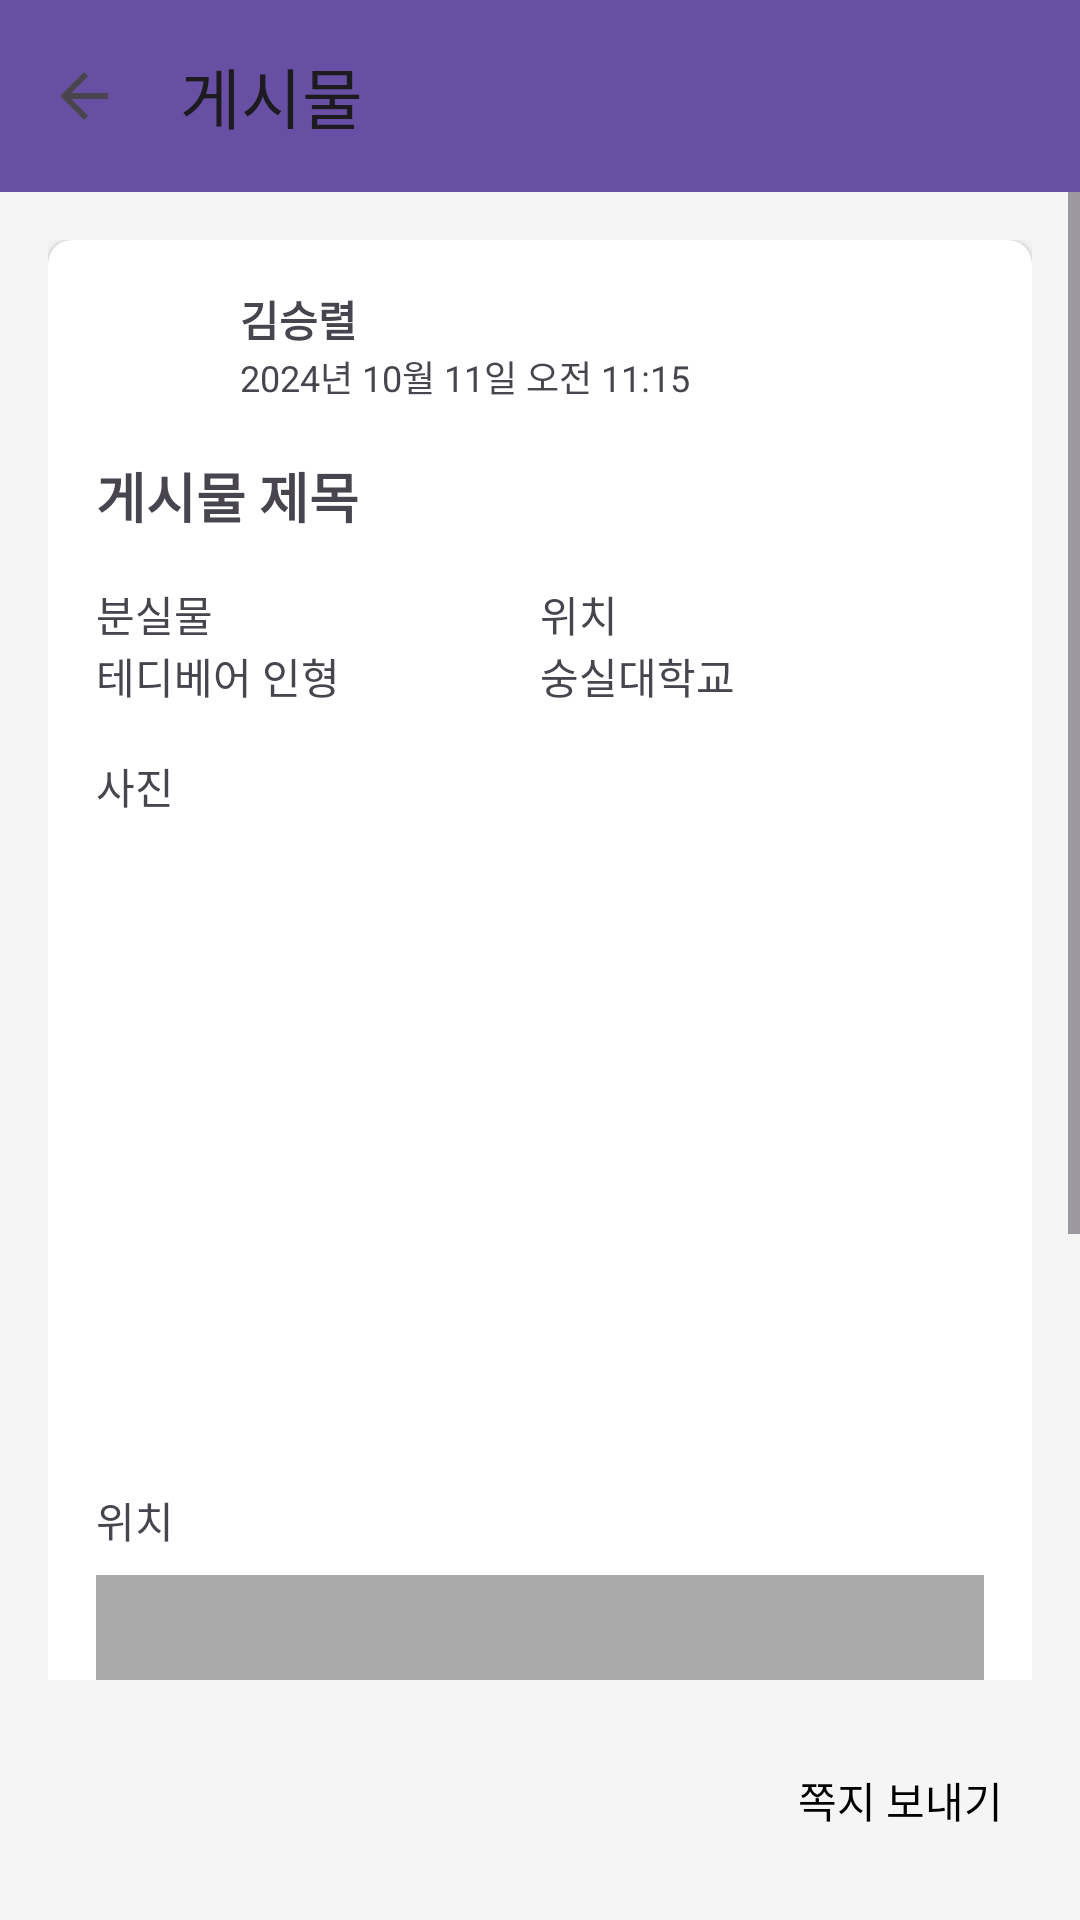

Reconstruct the res/layout file that produces this screen, plus the resources it refers to.
<!-- AndroidManifest.xml: application theme Theme.Lostfind -->
<!-- res/layout/post_found.xml -->
<?xml version="1.0" encoding="utf-8"?>
<RelativeLayout xmlns:android="http://schemas.android.com/apk/res/android"
    xmlns:app="http://schemas.android.com/apk/res-auto"
    xmlns:tools="http://schemas.android.com/tools"
    android:layout_width="match_parent"
    android:layout_height="match_parent"
    android:background="#F5F5F5"
    tools:context=".MainActivity">

    <androidx.appcompat.widget.Toolbar
        android:id="@+id/toolbar_post_detail"
        android:layout_width="match_parent"
        android:layout_height="?attr/actionBarSize"
        android:background="?attr/colorPrimary"
        app:navigationIcon="?attr/homeAsUpIndicator"
        app:title="게시물" />

    <ScrollView
        android:layout_width="match_parent"
        android:layout_height="match_parent"
        android:layout_above="@+id/bottom_bar"
        android:layout_below="@id/toolbar_post_detail">

        <LinearLayout
            android:layout_width="match_parent"
            android:layout_height="wrap_content"
            android:orientation="vertical"
            android:padding="16dp">

            <androidx.cardview.widget.CardView
                android:layout_width="match_parent"
                android:layout_height="wrap_content"
                app:cardCornerRadius="8dp">

                <LinearLayout
                    android:layout_width="match_parent"
                    android:layout_height="wrap_content"
                    android:orientation="vertical"
                    android:padding="16dp">

                    <RelativeLayout
                        android:layout_width="match_parent"
                        android:layout_height="wrap_content">

                        <ImageView
                            android:id="@+id/profile_image"
                            android:layout_width="40dp"
                            android:layout_height="40dp"
                            android:background="@drawable/bg_circle"
                            android:padding="8dp"/>

                        <TextView
                            android:id="@+id/user_name"
                            android:layout_width="wrap_content"
                            android:layout_height="wrap_content"
                            android:layout_marginStart="8dp"
                            android:layout_toEndOf="@id/profile_image"
                            android:text="김승렬"
                            android:textStyle="bold" />

                        <TextView
                            android:id="@+id/post_timestamp"
                            android:layout_width="wrap_content"
                            android:layout_height="wrap_content"
                            android:layout_below="@id/user_name"
                            android:layout_marginStart="8dp"
                            android:layout_toEndOf="@id/profile_image"
                            android:text="2024년 10월 11일 오전 11:15"
                            android:textSize="12sp" />
                    </RelativeLayout>

                    <TextView
                        android:id="@+id/post_title_detail"
                        android:layout_width="wrap_content"
                        android:layout_height="wrap_content"
                        android:layout_marginTop="16dp"
                        android:text="게시물 제목"
                        android:textSize="18sp"
                        android:textStyle="bold" />

                    <LinearLayout
                        android:layout_width="match_parent"
                        android:layout_height="wrap_content"
                        android:layout_marginTop="16dp"
                        android:orientation="horizontal">

                        <LinearLayout
                            android:layout_width="0dp"
                            android:layout_height="wrap_content"
                            android:layout_weight="1"
                            android:orientation="vertical">

                            <TextView
                                android:layout_width="wrap_content"
                                android:layout_height="wrap_content"
                                android:text="분실물" />

                            <TextView
                                android:id="@+id/lost_item_name"
                                android:layout_width="wrap_content"
                                android:layout_height="wrap_content"
                                android:text="테디베어 인형" />
                        </LinearLayout>

                        <LinearLayout
                            android:layout_width="0dp"
                            android:layout_height="wrap_content"
                            android:layout_weight="1"
                            android:orientation="vertical">

                            <TextView
                                android:layout_width="wrap_content"
                                android:layout_height="wrap_content"
                                android:text="위치" />

                            <TextView
                                android:id="@+id/lost_item_location"
                                android:layout_width="wrap_content"
                                android:layout_height="wrap_content"
                                android:text="숭실대학교" />
                        </LinearLayout>
                    </LinearLayout>

                    <TextView
                        android:layout_width="wrap_content"
                        android:layout_height="wrap_content"
                        android:layout_marginTop="16dp"
                        android:text="사진" />

                    <ImageView
                        android:id="@+id/post_image_detail"
                        android:layout_width="match_parent"
                        android:layout_height="200dp"
                        android:layout_marginTop="8dp"
                        android:scaleType="centerCrop"
                        android:background="@drawable/button_background"/>

                    <TextView
                        android:layout_width="wrap_content"
                        android:layout_height="wrap_content"
                        android:layout_marginTop="16dp"
                        android:text="위치" />

                    <FrameLayout
                        android:id="@+id/map_container"
                        android:layout_width="match_parent"
                        android:layout_height="150dp"
                        android:layout_marginTop="8dp"
                        android:background="@android:color/darker_gray"
                        android:contentDescription="지도 위치" />

                    <TextView
                        android:layout_width="wrap_content"
                        android:layout_height="wrap_content"
                        android:layout_marginTop="16dp"
                        android:text="설명" />

                    <TextView
                        android:id="@+id/post_description"
                        android:layout_width="match_parent"
                        android:layout_height="wrap_content"
                        android:layout_marginTop="8dp"
                        android:text="ㄴㄴㄴ" />
                </LinearLayout>
            </androidx.cardview.widget.CardView>
        </LinearLayout>
    </ScrollView>

    <LinearLayout
        android:id="@+id/bottom_bar"
        android:layout_width="match_parent"
        android:layout_height="wrap_content"
        android:layout_alignParentBottom="true"
        android:orientation="horizontal"
        android:padding="16dp">

        <View
            android:layout_width="0dp"
            android:layout_height="0dp"
            android:layout_weight="1" />

        <Button
            android:id="@+id/send_message_button"
            android:layout_width="wrap_content"
            android:layout_height="wrap_content"
            android:text="쪽지 보내기"
            android:textColor="#000000"
            android:background="@drawable/button_background"/>
    </LinearLayout>

</RelativeLayout>
<!-- resources referenced by this layout -->
<resources>
  <style name="Theme.Lostfind" parent="Base.Theme.Lostfind" />
  <style name="Base.Theme.Lostfind" parent="Theme.Material3.DayNight.NoActionBar">
          
          
      </style>
</resources>
